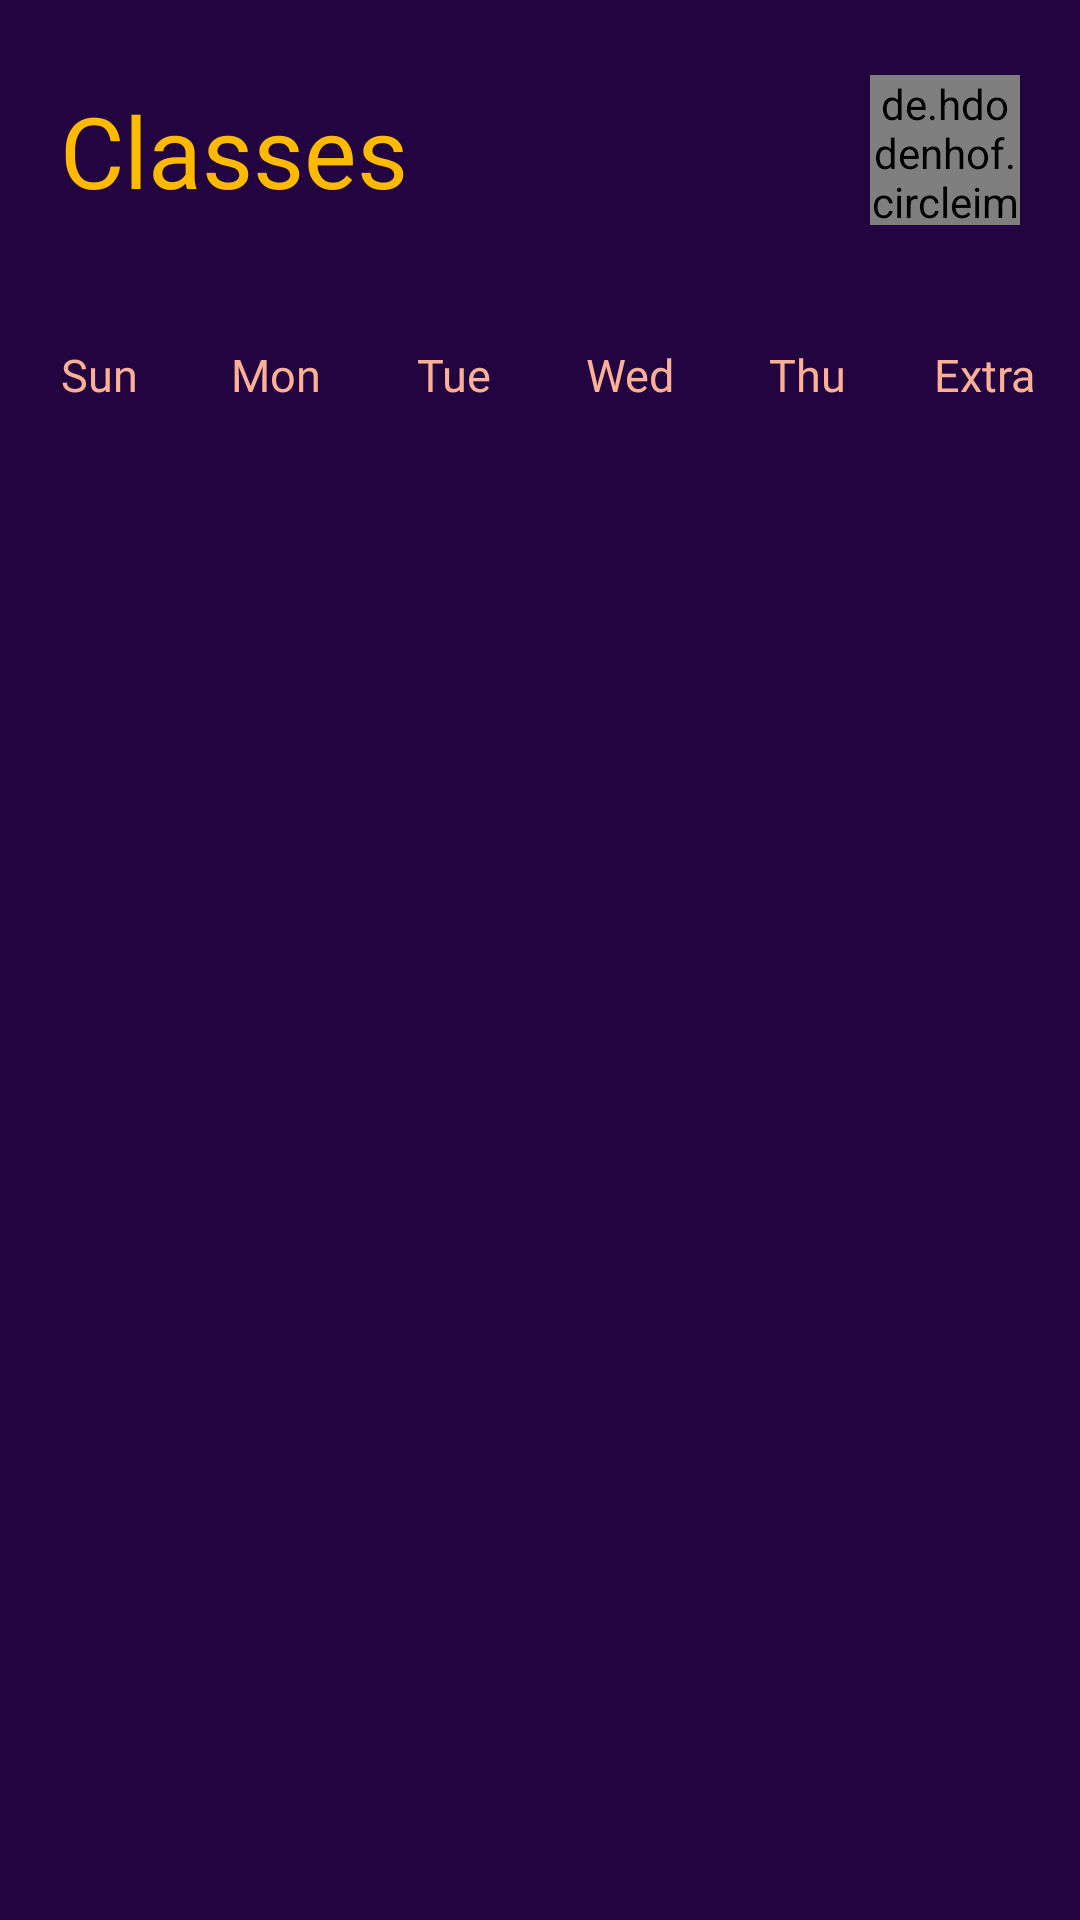

Write the Android layout XML for this screen, with the resource values it uses.
<!-- AndroidManifest.xml: application theme Theme.IITianBuddy -->
<!-- res/layout/fragment_class_schedule.xml -->
<?xml version="1.0" encoding="utf-8"?>
<RelativeLayout
    xmlns:android="http://schemas.android.com/apk/res/android"
    xmlns:app="http://schemas.android.com/apk/res-auto"
    xmlns:tools="http://schemas.android.com/tools"
    android:layout_width="match_parent"
    android:layout_height="match_parent"
    >

    <ScrollView

        android:layout_width="match_parent"
        android:background="@color/deep"
        android:layout_height="match_parent"
        android:scrollbars="none"
        tools:context=".fragments.ClassScheduleFragment">

        <LinearLayout
            android:layout_width="match_parent"
            android:layout_height="wrap_content"
            android:orientation="vertical">

            <LinearLayout
                android:layout_height="60dp"
                android:gravity="center_vertical"
                android:layout_marginTop="20dp"
                android:layout_width="match_parent">

                <TextView
                    android:layout_width="190dp"
                    android:layout_height="wrap_content"
                    android:text="@string/classes_text"
                    android:textColor="@color/orange"
                    android:fontFamily="@font/poppins_bold"
                    android:textSize="33sp"
                    android:layout_marginStart="20dp"/>

                <de.hdodenhof.circleimageview.CircleImageView
                    android:id="@+id/profile_img"
                    android:layout_width="50dp"
                    android:layout_height="50dp"
                    android:src="@drawable/dummy_profile"
                    app:civ_border_color="@color/black"
                    android:layout_marginStart="80dp"
                    app:civ_border_width="2dp" />

            </LinearLayout>


            <LinearLayout
                android:layout_height="50dp"
                android:layout_width="match_parent"
                android:gravity="center_vertical"
                android:orientation="horizontal"
                android:layout_marginTop="20dp"
                >

                <TextView
                    android:id="@+id/sun"
                    android:layout_width="50dp"
                    android:layout_height="40dp"
                    android:text="@string/sun_text"
                    android:textAlignment="center"
                    android:textSize="15sp"
                    android:fontFamily="@font/poppins_medium"
                    android:gravity="center"
                    android:layout_marginStart="8dp"
                    android:textColor="@color/sweet"/>
                <TextView
                    android:id="@+id/mon"
                    android:layout_width="50dp"
                    android:layout_height="40dp"
                    android:text="@string/mon_text"
                    android:textSize="15sp"
                    android:layout_marginStart="9dp"
                    android:textAlignment="center"
                    android:fontFamily="@font/poppins_medium"
                    android:gravity="center"
                    android:textColor="@color/sweet"/>
                <TextView
                    android:id="@+id/tue"
                    android:layout_width="50dp"
                    android:layout_height="40dp"
                    android:text="@string/tue_text"
                    android:textSize="15sp"
                    android:layout_marginStart="9dp"
                    android:textAlignment="center"
                    android:fontFamily="@font/poppins_medium"
                    android:gravity="center"
                    android:textColor="@color/sweet"/>
                <TextView
                    android:id="@+id/wed"
                    android:layout_width="50dp"
                    android:layout_height="40dp"
                    android:text="@string/wed_text"
                    android:textSize="15sp"
                    android:layout_marginStart="9dp"
                    android:textAlignment="center"
                    android:fontFamily="@font/poppins_medium"
                    android:gravity="center"
                    android:textColor="@color/sweet"/>
                <TextView
                    android:id="@+id/thu"
                    android:layout_width="50dp"
                    android:layout_height="40dp"
                    android:text="@string/thu_text"
                    android:textSize="15sp"
                    android:textAlignment="center"
                    android:fontFamily="@font/poppins_medium"
                    android:layout_marginStart="9dp"
                    android:gravity="center"
                    android:textColor="@color/sweet"/>
                <TextView
                    android:id="@+id/extra"
                    android:layout_width="50dp"
                    android:layout_height="40dp"
                    android:text="@string/extra_text"
                    android:textAlignment="center"
                    android:textSize="15sp"
                    android:fontFamily="@font/poppins_medium"
                    android:gravity="center"
                    android:layout_marginStart="9dp"
                    android:textColor="@color/sweet"/>

            </LinearLayout>

            <androidx.recyclerview.widget.RecyclerView
                android:id="@+id/clas_holderRV"
                android:layout_width="match_parent"
                android:layout_height="wrap_content" />

            <TextView
                android:id="@+id/message"
                android:visibility="gone"
                android:layout_width="match_parent"
                android:layout_height="wrap_content"
                android:text="@string/empty_class_list_warning"
                android:textSize="16sp"
                android:textAlignment="center"
                android:textColor="@color/orange"
                android:layout_marginTop="200dp"
                android:fontFamily="@font/poppins_medium"/>

        </LinearLayout>

    </ScrollView>

    <com.google.android.material.floatingactionbutton.FloatingActionButton
        android:id="@+id/fab"
        android:visibility="gone"
        android:layout_width="wrap_content"
        android:layout_height="wrap_content"
        android:layout_marginBottom="10dp"
        android:layout_alignParentBottom="true"
        android:layout_alignParentEnd="true"
        android:src="@drawable/plus"
        android:contentDescription="@string/add_text"
        android:layout_margin="16dp"
        android:tint="@color/deep" />









</RelativeLayout>
<!-- resources referenced by this layout -->
<resources>
  <color name="black">#FF000000</color>
  <color name="deep">#210440</color>
  <color name="orange">#FFBA00</color>
  <color name="sweet">#FDB095</color>
  <!-- drawable dummy_profile: jpg bitmap (drawable, 14734 bytes) -->
  <!-- drawable plus (drawable) -->
  <vector android:height="24dp" android:tint="@color/sweet"
      android:viewportHeight="24" android:viewportWidth="24"
      android:width="24dp" xmlns:android="http://schemas.android.com/apk/res/android">
      <path android:fillColor="@android:color/white" android:pathData="M19,13h-6v6h-2v-6H5v-2h6V5h2v6h6v2z"/>
  </vector>
  <string name="add_text">Add</string>
  <string name="classes_text">Classes</string>
  <string name="empty_class_list_warning">Class list is empty\nPlease Contact with your CR !</string>
  <string name="extra_text">Extra</string>
  <string name="mon_text">Mon</string>
  <string name="sun_text">Sun</string>
  <string name="thu_text">Thu</string>
  <string name="tue_text">Tue</string>
  <string name="wed_text">Wed</string>
  <style name="Theme.IITianBuddy" parent="Base.Theme.IITianBuddy" />
  <style name="Base.Theme.IITianBuddy" parent="Theme.Material3.DayNight.NoActionBar">
          
          
      </style>
</resources>
